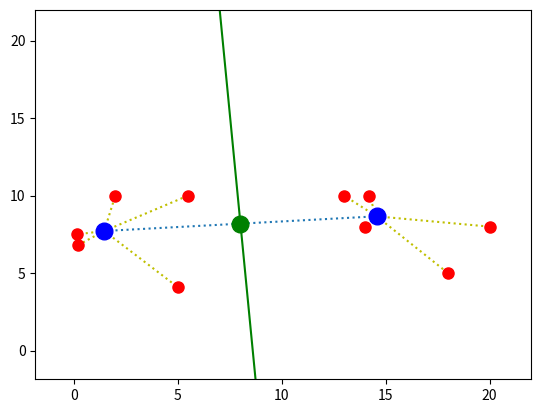

The script that saved this image:
import matplotlib.pyplot as plt
import numpy as np

from scipy.optimize import minimize

a = [(0.2,6.8), (0.15,7.5), (2,10), (5,4.1), (5.5,10), (13,10), (14,8), (14.2,10), (18,5), (20,8)]

def geometric_median(L):
    x_coord = [point[0] for point in L]
    y_coord = [point[1] for point in L]

    mean = np.array([sum(x_coord)/len(x_coord),sum(y_coord)/len(y_coord)])

    def dist_func(mean):
        return sum(((np.full(len(x_coord),mean[0])-x_coord)**2+(np.full(len(x_coord),mean[1])-y_coord)**2)**(1/2))

    res = minimize(dist_func, mean)

    return res.fun, res.x

def plotter_test(L): 

    geo_med = geometric_median(L)[1]

    x_coord = [point[0] for point in L]
    y_coord = [point[1] for point in L]
    x_lines = [[geo_med[0], i] for i in x_coord] 
    y_lines = [[geo_med[1], i] for i in y_coord]
    
    for i in range(len(L)): 
        plt.plot(x_lines[i],y_lines[i], color='magenta',
                linestyle=':')
        
    plt.plot(geo_med[0], geo_med[1], marker='o', markersize = '8', markerfacecolor='blue',
             markeredgecolor = 'blue')
    
    plt.scatter(x_coord, y_coord, c = 'green') 

    return plt.show()

def contour_plotter(L):

    x_coord = [point[0] for point in L]
    y_coord = [point[1] for point in L]

    min_xy_coord = min(x_coord + y_coord)
    max_xy_coord = max(x_coord + y_coord)

    x_list = np.linspace(min_xy_coord - 2, max_xy_coord + 2, num=100)
    y_list = np.linspace(min_xy_coord - 2, max_xy_coord + 2, num=100)

    X, Y = np.meshgrid(x_list, y_list)

# Z skal være afstanden fra det givne punkt til alle punkter -
# mean = np.array([sum(x)/len(x), sum(y)/len(y)])

    Z = np.zeros((len(x_list), len(y_list)))
    
    lx = len(x_list)
    ly = len(y_list)
    
    x_coordarray = np.asarray([point[0] for point in L])
    y_coordarray = np.asarray([point[1] for point in L])
    
    for i in range(lx):
        for j in range(ly):
            Z[j][i] = sum(((x_list[i] - x_coordarray) ** 2 + (y_list[j] - y_coordarray) ** 2)**(1/2))

    fig = plt.figure(figsize=(10,7))
    
    left, bottom, width, height = 0.1, 0.1, 0.8, 0.8
    
    ax = fig.add_axes([left, bottom, width, height])
    
    cp = ax.contour(X, Y, Z, 25)
    
    ax.clabel(cp, inline=True,fontsize=10)

    plotter_test(L)

#point_tracker 2.0
def left_or_right(a,b,c): 
    if (b[0]-a[0])*(c[1]-a[1])-(b[1]-a[1])*(c[0]-a[0]) < 0: 
        return True 
    else: 
        False                  
    
def bisec_lines(L):
    for point_1 in L:
        for point_2 in L:
            if point_1 != point_2:
                yield point_1, point_2 

#Assumes that no three points are on a line
#Generates two lists with points to the right and points to the left 

def two_geometric_medians(L): 

    solution = 0
    
    for p,q in bisec_lines(L):

        a_pq = [] #will contain p,q

        b = []

        for point in L: 

            if left_or_right(p, q, point):
                b.append(point)            
            else:  
                a_pq.append(point)
            
        a = a_pq.copy()
        a.remove(p)
        a.remove(q)

        b_pq = b.copy()
        b_pq.append(p)
        b_pq.append(q)

        if not a or not b: #Need to check again if we pop p,q
            continue 

        for a,b in [(a, b_pq),(a_pq ,b)]:
            
            geomed_a = geometric_median(a)  
            geomed_b = geometric_median(b) 
            distance = geomed_a[0] + geomed_b[0]

            if solution == 0:
                solution = (distance, geomed_a[1], geomed_b[1], a, b)

            elif distance < solution[0]:
                solution = (distance, geomed_a[1], geomed_b[1], a, b)
                        
    return solution

print(two_geometric_medians(a)[1:3]) #Test 4

def plot_two_medians(L):

    distance, geomed_a, geomed_b, a, b = two_geometric_medians(L)

    a_x = [i[0] for i in a]
    a_y = [i[1] for i in a]

    b_x = [i[0] for i in b]
    b_y = [i[1] for i in b]

    ab_xy = a_x + a_y + b_x + b_y

    min_ab_xy = min(ab_xy)
    max_ab_xy = max(ab_xy)

    for i in range(len(a_x)):
        plt.plot((geomed_a[0], a_x[i]),(geomed_a[1], a_y[i]), color='y',
                 linestyle=':', marker='o', markersize='8', markerfacecolor='red',
            markeredgecolor='red')

    for i in range(len(b_x)):
        plt.plot((geomed_b[0], b_x[i]),(geomed_b[1], b_y[i]), color='y',
             linestyle=':', marker='o', markersize='8', markerfacecolor='red',
             markeredgecolor='red')
    
    plt.plot((geomed_a[0], geomed_b[0]), (geomed_a[1], geomed_b[1]), linestyle=':', marker='o', markersize = '12', markerfacecolor='blue', 
                 markeredgecolor = 'blue')

    plt.xlim(min_ab_xy-2, max_ab_xy+2)

    plt.ylim(min_ab_xy-2, max_ab_xy+2)
   
    perp_bi_x = np.linspace(min_ab_xy, max_ab_xy, 100) 
    
    midpoint = ((geomed_a[0]+geomed_b[0])/2),((geomed_a[1]+geomed_b[1])/2)

    plt.plot(midpoint[0], midpoint[1], linestyle=':', marker='o', markersize = '12', markerfacecolor='green', 
                 markeredgecolor = 'green')

    if geomed_b[0]-geomed_a[0] == 0:
        plt.axvline(midpoint[0], linestyle='-', color='blue')

    elif geomed_b[1]-geomed_a[1] == 0:
        plt.axhline(midpoint[1], linestyle='-', color='blue')

    else:

        slope = (geomed_b[1]-geomed_a[1])/(geomed_b[0]-geomed_a[0])

        rec_slope = -1/slope

        b_value = midpoint[1]-midpoint[0]*rec_slope

        plt.plot(perp_bi_x, rec_slope * perp_bi_x + b_value, linestyle='-', color='green')

    return plt.show()

plot_two_medians(a) #Test 5
